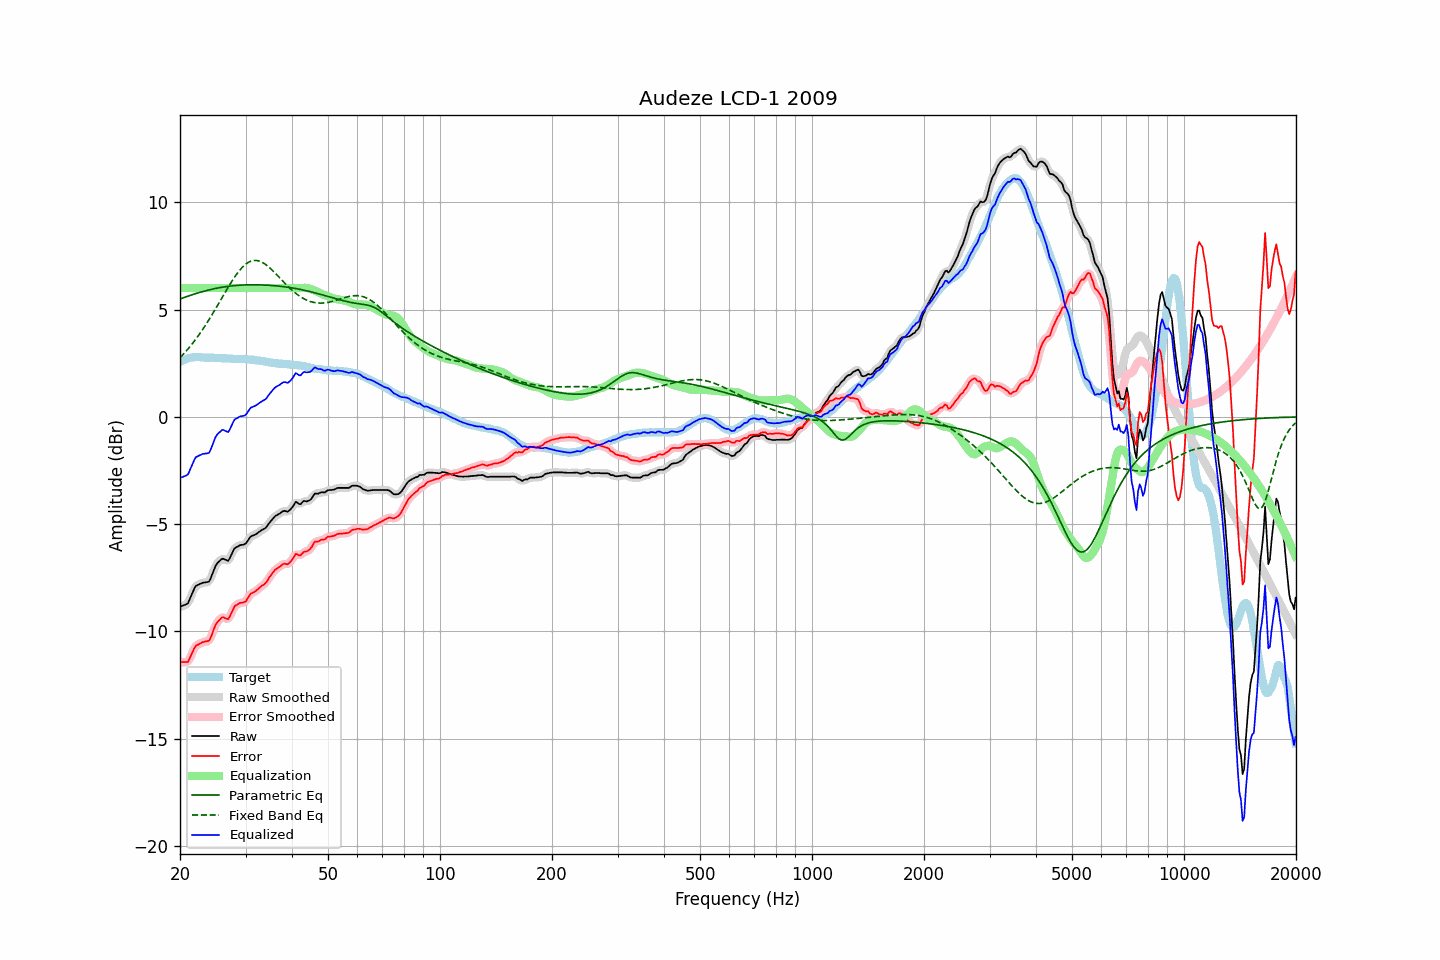

Values plotted in this chart, from the file beside it:
frequency, raw, error, smoothed, error_smoothed, equalization, parametric_eq, fixed_band_eq, equalized_raw, equalized_smoothed, target
20.00, -8.85, -11.41, -8.83, -11.39, 6.00, 5.49, 2.75, -2.85, -2.83, 2.56
20.20, -8.82, -11.42, -8.83, -11.43, 6.00, 5.52, 2.83, -2.82, -2.83, 2.60
20.40, -8.79, -11.43, -8.81, -11.44, 6.00, 5.55, 2.91, -2.79, -2.81, 2.64
20.61, -8.76, -11.42, -8.77, -11.44, 6.00, 5.57, 2.99, -2.76, -2.77, 2.66
20.81, -8.73, -11.43, -8.73, -11.43, 6.00, 5.60, 3.08, -2.73, -2.73, 2.70
21.02, -8.68, -11.42, -8.65, -11.37, 6.00, 5.63, 3.17, -2.68, -2.65, 2.74
21.23, -8.51, -11.26, -8.52, -11.27, 6.00, 5.65, 3.25, -2.51, -2.52, 2.75
21.44, -8.34, -11.10, -8.34, -11.11, 6.00, 5.68, 3.35, -2.34, -2.34, 2.77
21.66, -8.16, -10.94, -8.15, -10.92, 6.00, 5.70, 3.44, -2.16, -2.15, 2.78
21.87, -7.99, -10.76, -8.00, -10.78, 6.00, 5.73, 3.54, -1.99, -2.00, 2.78
22.09, -7.87, -10.65, -7.89, -10.68, 6.00, 5.75, 3.64, -1.87, -1.89, 2.79
22.31, -7.84, -10.62, -7.83, -10.61, 6.00, 5.77, 3.74, -1.84, -1.83, 2.79
22.54, -7.80, -10.58, -7.79, -10.57, 6.00, 5.79, 3.84, -1.80, -1.79, 2.78
22.76, -7.77, -10.54, -7.77, -10.54, 6.00, 5.82, 3.95, -1.77, -1.77, 2.77
22.99, -7.73, -10.49, -7.74, -10.51, 6.00, 5.84, 4.06, -1.73, -1.74, 2.76
23.22, -7.72, -10.48, -7.72, -10.48, 6.00, 5.86, 4.17, -1.72, -1.72, 2.76
23.45, -7.71, -10.46, -7.72, -10.47, 6.00, 5.88, 4.29, -1.71, -1.72, 2.75
23.69, -7.70, -10.45, -7.71, -10.46, 6.00, 5.90, 4.40, -1.70, -1.71, 2.75
23.92, -7.68, -10.43, -7.65, -10.41, 6.00, 5.91, 4.52, -1.68, -1.65, 2.75
24.16, -7.55, -10.31, -7.53, -10.29, 6.00, 5.93, 4.64, -1.55, -1.53, 2.76
24.40, -7.35, -10.11, -7.36, -10.12, 6.00, 5.95, 4.77, -1.35, -1.36, 2.76
24.65, -7.16, -9.91, -7.15, -9.91, 6.00, 5.97, 4.89, -1.16, -1.15, 2.75
24.89, -6.96, -9.71, -6.98, -9.73, 6.00, 5.98, 5.02, -0.96, -0.98, 2.75
25.14, -6.84, -9.59, -6.85, -9.60, 6.00, 6.00, 5.15, -0.84, -0.85, 2.75
25.39, -6.76, -9.51, -6.75, -9.49, 6.00, 6.01, 5.27, -0.76, -0.75, 2.75
25.65, -6.69, -9.43, -6.68, -9.42, 6.00, 6.03, 5.40, -0.69, -0.68, 2.74
25.91, -6.62, -9.35, -6.63, -9.37, 6.00, 6.04, 5.53, -0.62, -0.63, 2.73
26.16, -6.61, -9.34, -6.62, -9.35, 6.00, 6.05, 5.66, -0.61, -0.62, 2.73
26.43, -6.65, -9.38, -6.65, -9.38, 6.00, 6.06, 5.79, -0.65, -0.65, 2.73
26.69, -6.68, -9.41, -6.69, -9.41, 6.00, 6.07, 5.92, -0.68, -0.69, 2.73
26.96, -6.71, -9.43, -6.67, -9.39, 6.00, 6.08, 6.04, -0.71, -0.67, 2.72
27.23, -6.58, -9.30, -6.58, -9.29, 6.00, 6.09, 6.17, -0.58, -0.58, 2.72
27.50, -6.42, -9.14, -6.43, -9.14, 6.00, 6.10, 6.29, -0.42, -0.43, 2.72
27.77, -6.26, -8.96, -6.26, -8.97, 6.00, 6.11, 6.40, -0.26, -0.26, 2.70
28.05, -6.12, -8.82, -6.15, -8.85, 6.00, 6.12, 6.52, -0.12, -0.15, 2.70
28.33, -6.08, -8.77, -6.07, -8.77, 6.00, 6.12, 6.62, -0.08, -0.07, 2.69
28.62, -6.04, -8.73, -6.02, -8.72, 6.00, 6.13, 6.72, -0.04, -0.02, 2.69
28.90, -5.99, -8.68, -6.00, -8.69, 6.00, 6.13, 6.82, 0.01, 0.00, 2.69
29.19, -5.97, -8.66, -5.97, -8.67, 6.00, 6.14, 6.91, 0.03, 0.03, 2.69
29.48, -5.96, -8.66, -5.96, -8.66, 6.00, 6.14, 6.99, 0.04, 0.04, 2.70
29.78, -5.94, -8.63, -5.94, -8.63, 6.00, 6.15, 7.06, 0.06, 0.06, 2.69
30.08, -5.90, -8.60, -5.88, -8.57, 6.00, 6.15, 7.12, 0.10, 0.12, 2.70
30.38, -5.79, -8.47, -5.79, -8.47, 6.00, 6.15, 7.17, 0.21, 0.21, 2.68
30.68, -5.68, -8.35, -5.68, -8.36, 6.00, 6.15, 7.22, 0.32, 0.32, 2.68
30.99, -5.57, -8.23, -5.59, -8.26, 6.00, 6.15, 7.25, 0.43, 0.41, 2.66
31.30, -5.54, -8.20, -5.54, -8.20, 6.00, 6.15, 7.27, 0.46, 0.46, 2.66
31.61, -5.51, -8.17, -5.50, -8.16, 6.00, 6.15, 7.29, 0.49, 0.50, 2.66
31.93, -5.48, -8.12, -5.47, -8.12, 6.00, 6.15, 7.29, 0.52, 0.53, 2.64
32.24, -5.43, -8.06, -5.43, -8.06, 6.00, 6.15, 7.28, 0.57, 0.57, 2.63
32.57, -5.37, -8.00, -5.37, -8.00, 6.00, 6.15, 7.26, 0.63, 0.63, 2.63
32.89, -5.32, -7.93, -5.32, -7.93, 6.00, 6.15, 7.24, 0.68, 0.68, 2.62
33.22, -5.27, -7.86, -5.27, -7.88, 6.00, 6.15, 7.20, 0.73, 0.73, 2.59
33.55, -5.23, -7.82, -5.23, -7.82, 6.00, 6.14, 7.16, 0.77, 0.77, 2.59
33.89, -5.19, -7.76, -5.18, -7.75, 6.00, 6.14, 7.11, 0.81, 0.82, 2.57
34.23, -5.11, -7.68, -5.10, -7.66, 6.00, 6.14, 7.06, 0.89, 0.90, 2.57
34.57, -5.00, -7.55, -5.01, -7.56, 6.00, 6.13, 7.00, 1.00, 0.99, 2.55
34.92, -4.90, -7.44, -4.90, -7.44, 6.00, 6.13, 6.93, 1.10, 1.10, 2.54
35.27, -4.81, -7.34, -4.81, -7.33, 6.00, 6.12, 6.86, 1.19, 1.19, 2.53
35.62, -4.72, -7.23, -4.72, -7.23, 6.00, 6.12, 6.79, 1.28, 1.28, 2.51
35.97, -4.64, -7.14, -4.65, -7.15, 6.00, 6.11, 6.71, 1.36, 1.35, 2.50
... 635 more rows
